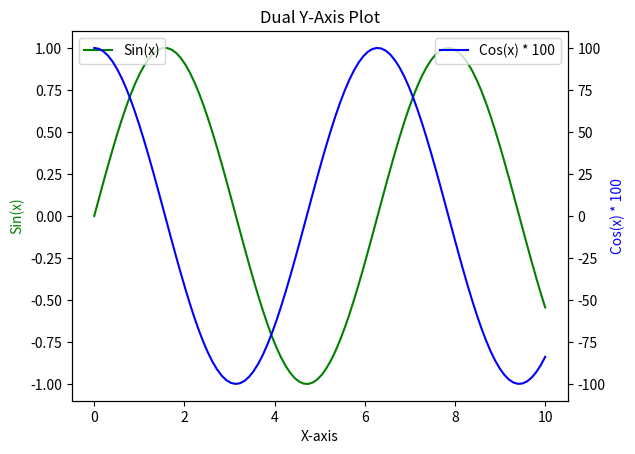

Source code (Python):
import matplotlib.pyplot as plt
import numpy as np

# Create sample data
x = np.linspace(0, 10, 100)
y1 = np.sin(x)
y2 = np.cos(x) * 100  # Scaled differently for demonstration

fig, ax1 = plt.subplots()

# Plot the first line with the left y-axis
ax1.plot(x, y1, 'g-', label='Sin(x)')
ax1.set_xlabel('X-axis')
ax1.set_ylabel('Sin(x)', color='g')

# Create a second y-axis sharing the same x-axis
ax2 = ax1.twinx()
ax2.plot(x, y2, 'b-', label='Cos(x) * 100')
ax2.set_ylabel('Cos(x) * 100', color='b')

# Add legends for both axes
ax1.legend(loc='upper left')
ax2.legend(loc='upper right')

plt.title("Dual Y-Axis Plot")
plt.show()